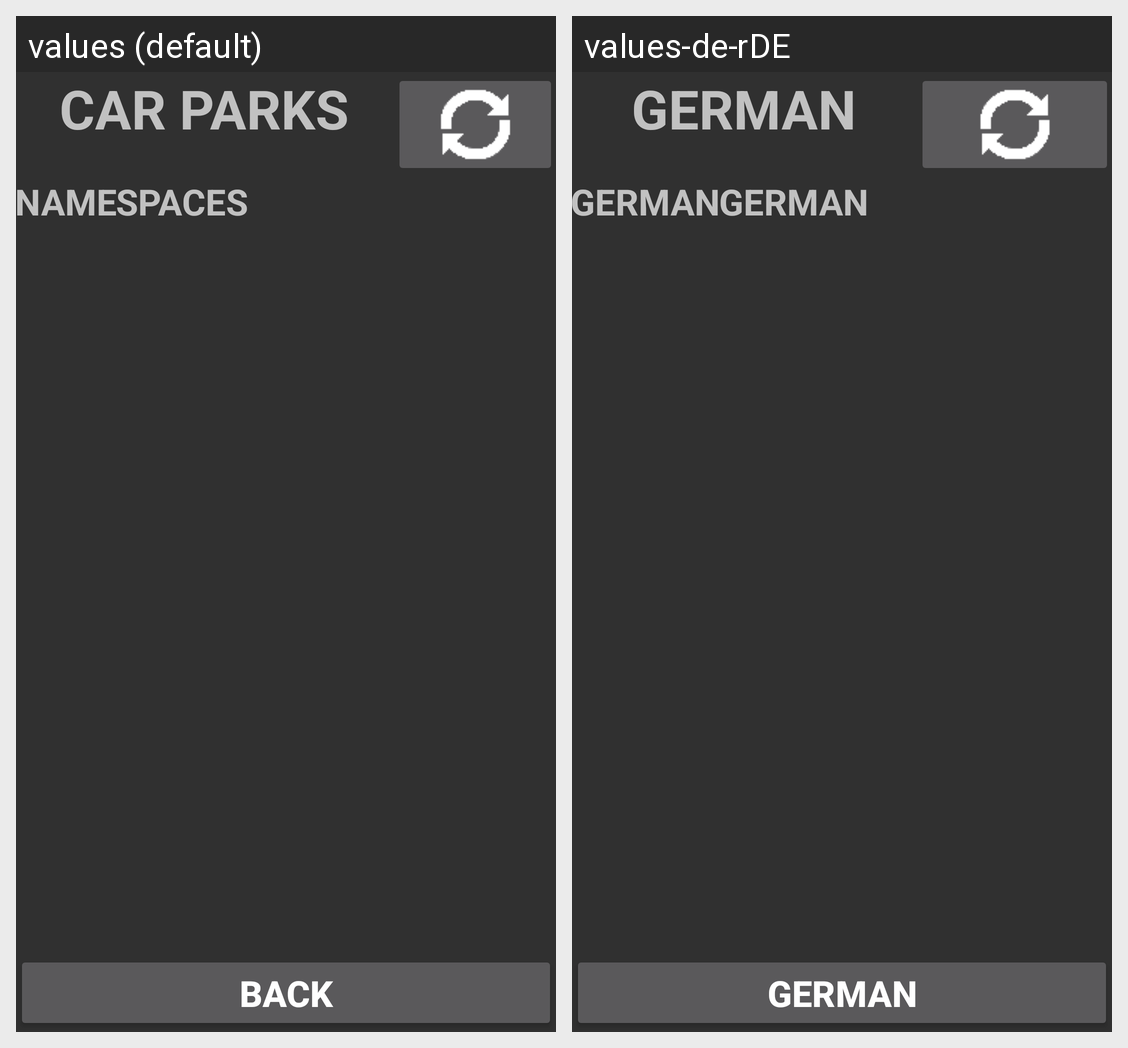

The Android screen above is rendered under two locales of the same app. Produce the string resources it draws, with the default and per-locale values.
Android screen res/layout/activity_car_parks.xml rendered under 2 locales, left to right: values (default), values-de-rDE. Device: Nexus 5 (rendered at 1080×1920; each locale shown at half size, 540×960, under a caption strip naming it); theme AppTheme.
Strings drawn on this screen, with the default value and each locale's value (text and hints the layout hard-codes, and strings that could not be matched under every locale, appear in the picture but are not listed):

car_parks
  values: Car Parks
  values-de-rDE: german

name
  values: Name
  values-de-rDE: german

spaces
  values: Spaces
  values-de-rDE: german

back
  values: Back
  values-de-rDE: german
